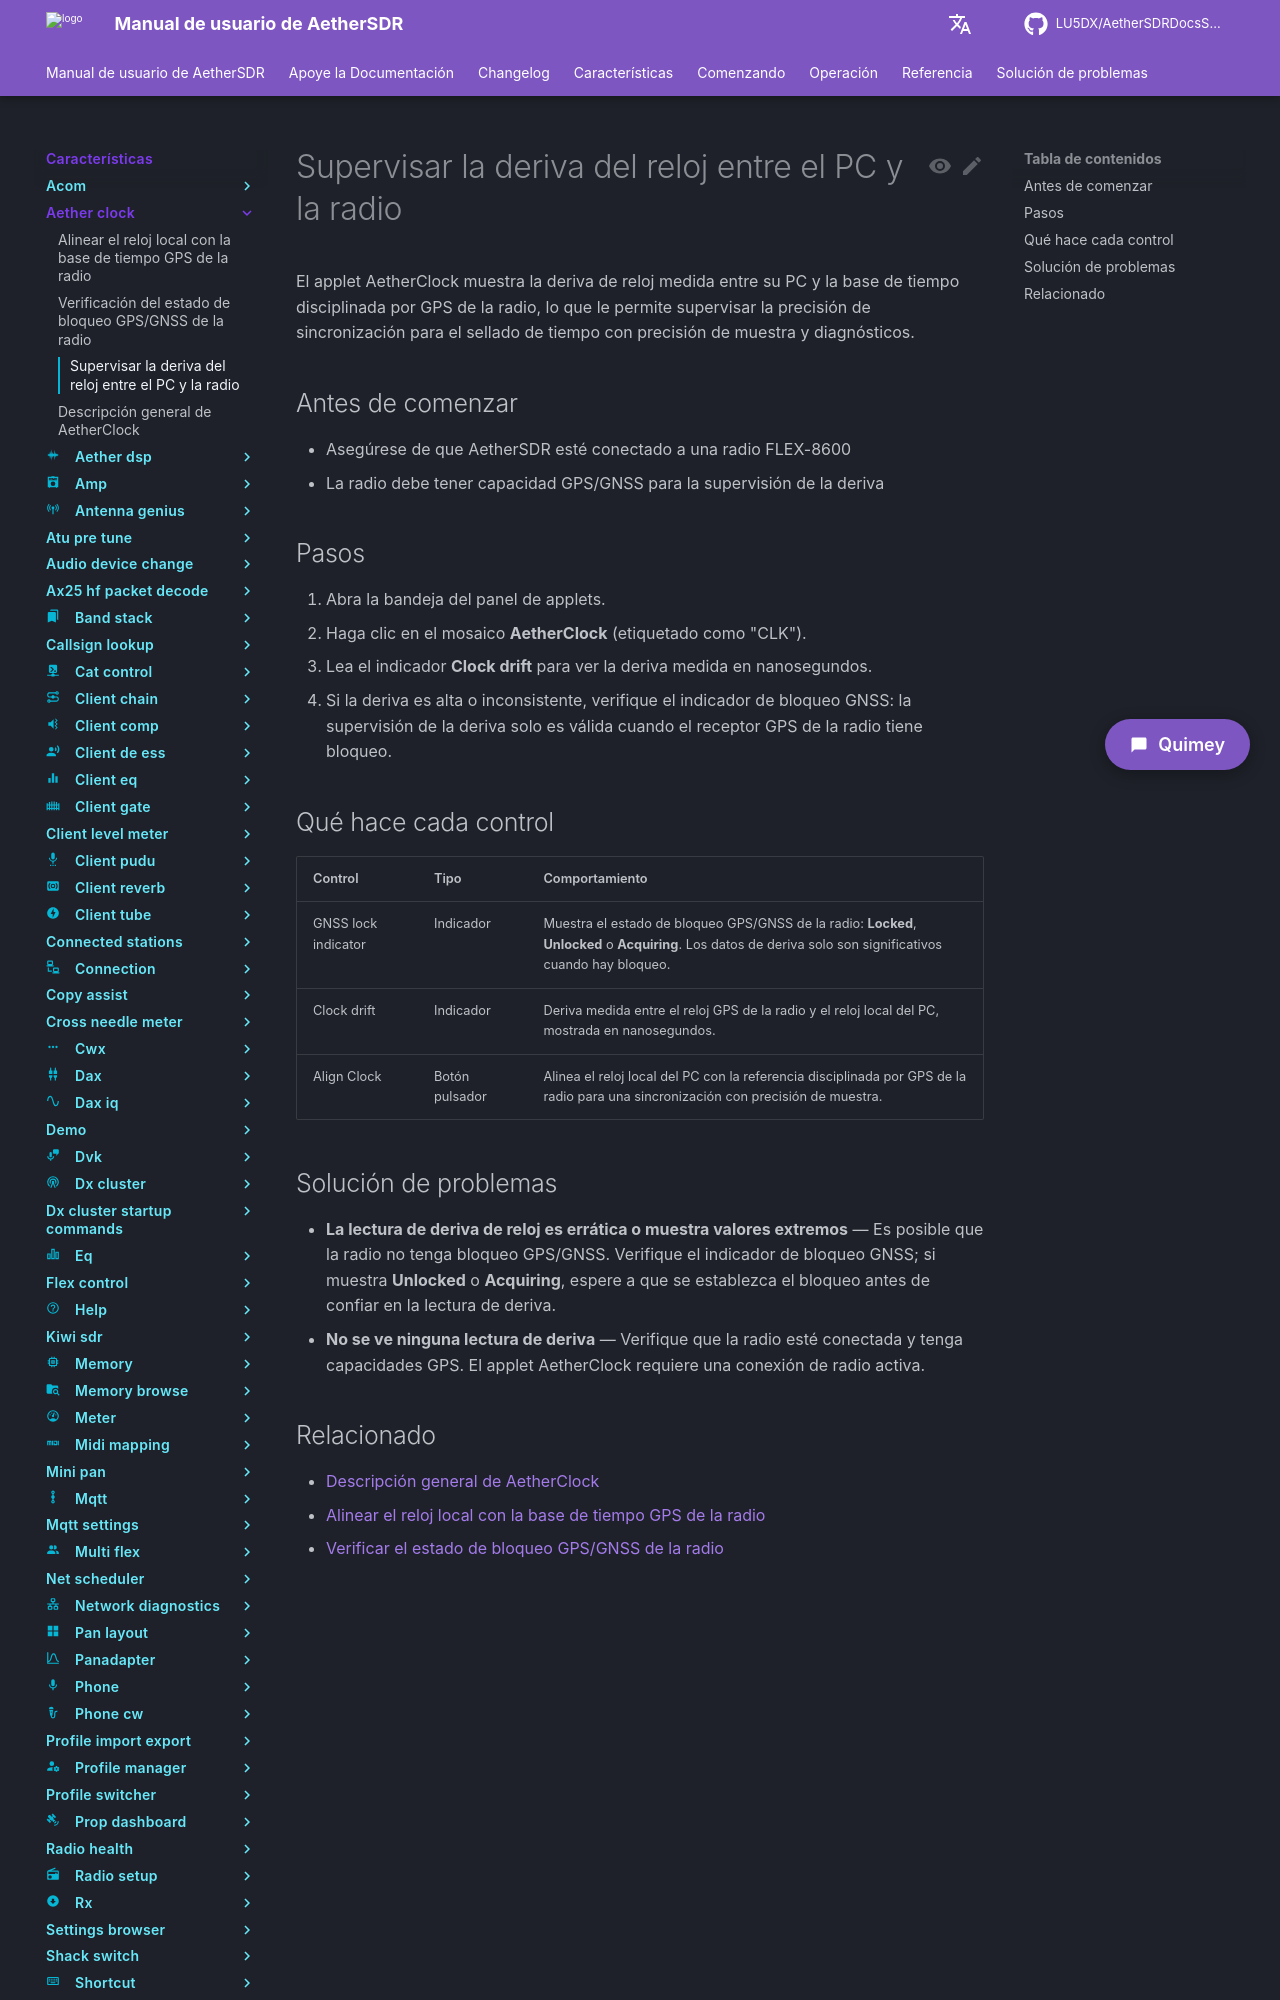

repository: LU5DX/AetherSDRDocsSpanish · page: 26.8.4/features/aether-clock/monitor-clock-drift-between-pc-and-radio/index.html · generator: mkdocs

# Supervisar la deriva del reloj entre el PC y la radio

El applet AetherClock muestra la deriva de reloj medida entre su PC y la base de tiempo disciplinada por GPS de la radio, lo que le permite supervisar la precisión de sincronización para el sellado de tiempo con precisión de muestra y diagnósticos.

## Antes de comenzar

- Asegúrese de que AetherSDR esté conectado a una radio FLEX-8600
- La radio debe tener capacidad GPS/GNSS para la supervisión de la deriva

## Pasos

1. Abra la bandeja del panel de applets.
2. Haga clic en el mosaico **AetherClock** (etiquetado como "CLK").
3. Lea el indicador **Clock drift** para ver la deriva medida en nanosegundos.
4. Si la deriva es alta o inconsistente, verifique el indicador de bloqueo GNSS: la supervisión de la deriva solo es válida cuando el receptor GPS de la radio tiene bloqueo.

## Qué hace cada control

| Control | Tipo | Comportamiento |
|---|---|---|
| GNSS lock indicator | Indicador | Muestra el estado de bloqueo GPS/GNSS de la radio: **Locked**, **Unlocked** o **Acquiring**. Los datos de deriva solo son significativos cuando hay bloqueo. |
| Clock drift | Indicador | Deriva medida entre el reloj GPS de la radio y el reloj local del PC, mostrada en nanosegundos. |
| Align Clock | Botón pulsador | Alinea el reloj local del PC con la referencia disciplinada por GPS de la radio para una sincronización con precisión de muestra. |
